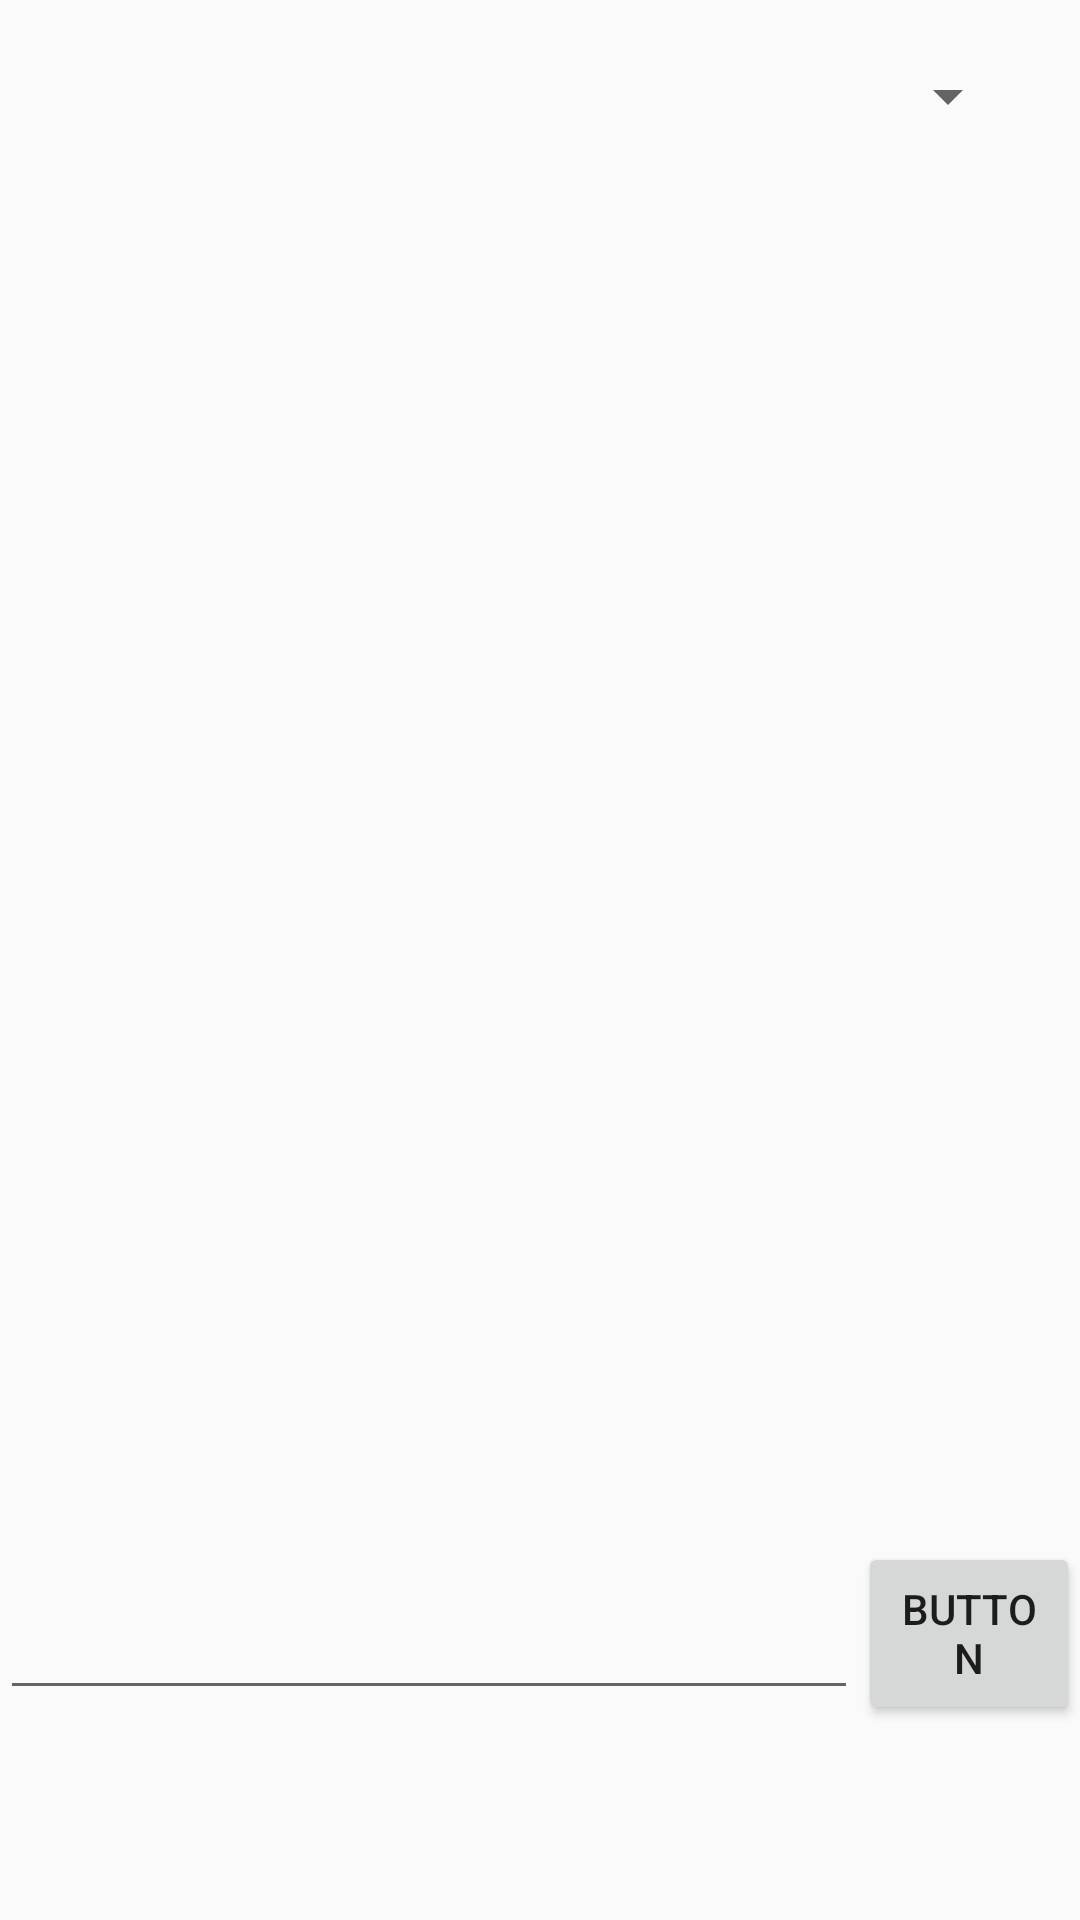

Reconstruct the res/layout file that produces this screen, plus the resources it refers to.
<!-- AndroidManifest.xml: application theme AppTheme -->
<!-- res/layout/activity_main.xml -->
<?xml version="1.0" encoding="utf-8"?>
<RelativeLayout xmlns:android="http://schemas.android.com/apk/res/android"
    xmlns:app="http://schemas.android.com/apk/res-auto"
    xmlns:tools="http://schemas.android.com/tools"
    android:layout_width="match_parent"
    android:layout_height="match_parent"
    tools:context=".MainActivity">
    <Spinner
        android:id="@+id/spiner1"
        android:layout_width="match_parent"
        android:layout_height="wrap_content"
        android:layout_margin="20dp"
        android:hint="Pretrazi po imenu"/>

    <androidx.recyclerview.widget.RecyclerView
        android:id="@+id/schedulerRv"
        android:layout_width="match_parent"
        android:layout_height="450dp"
        android:layout_below="@+id/spiner1"
         />

    <EditText
        android:id="@+id/searchText"
        android:layout_width="286dp"
        android:layout_height="56dp"
        android:layout_below="@+id/schedulerRv"

         />

    <Button
        android:id="@+id/btnFiltririaj"
        android:layout_width="88dp"
        android:layout_height="61dp"
        android:layout_marginBottom="16dp"
        android:text="Button"
        android:layout_toRightOf="@id/searchText"
        android:layout_below="@+id/schedulerRv"
         />


</RelativeLayout>
<!-- resources referenced by this layout -->
<resources>
  <style name="AppTheme" parent="Theme.AppCompat.Light.DarkActionBar">
          
          <item name="colorPrimary">@color/colorPrimary</item>
          <item name="colorPrimaryDark">@color/colorPrimaryDark</item>
          <item name="colorAccent">@color/colorAccent</item>
      </style>
  <color name="colorPrimary">#6200EE</color>
  <color name="colorPrimaryDark">#3700B3</color>
  <color name="colorAccent">#03DAC5</color>
</resources>
